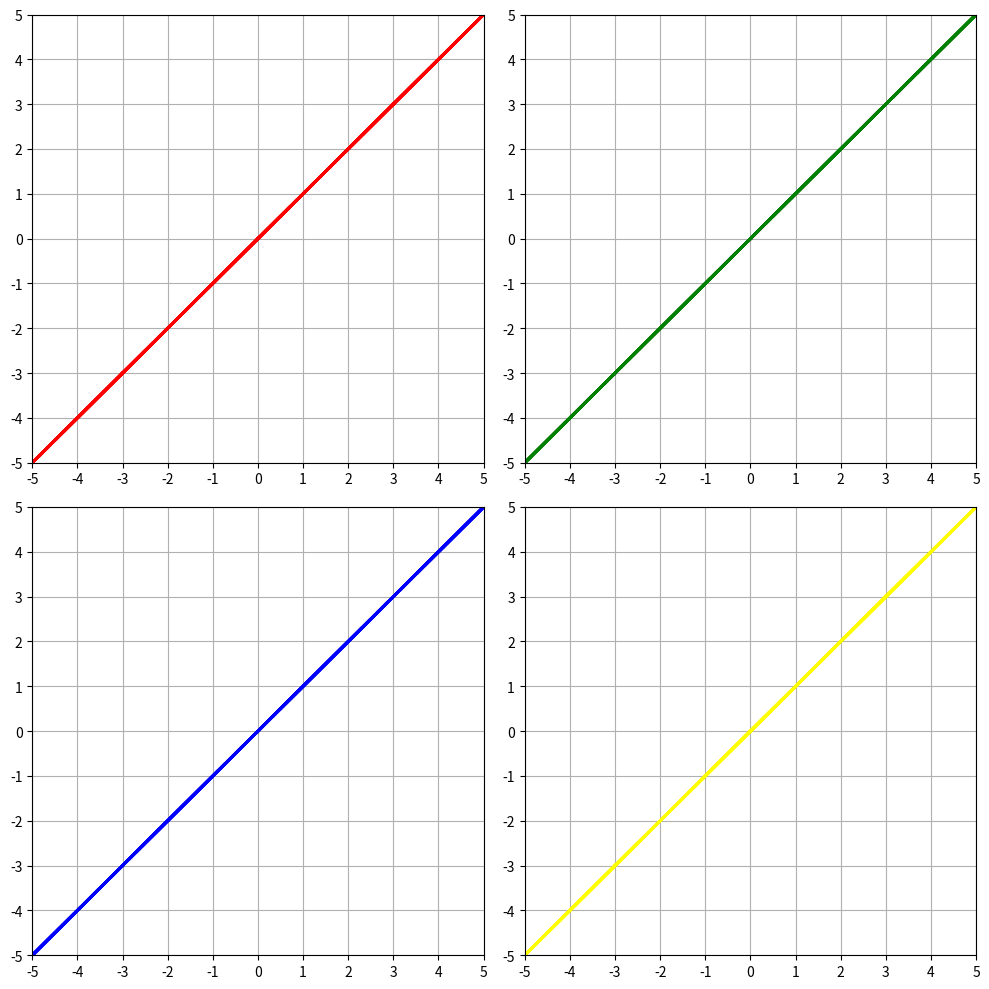

Write the Python code that produced this figure.
import numpy as np
import matplotlib.pyplot as plt

A = np.array([[3, 3], [3, 3]])
transform = lambda x, y: A @ np.array([x, y]).T
fig, axs = plt.subplots(2, 2, figsize=(10, 10))
colors = ['red', 'green', 'blue', 'yellow']

for i, ax in enumerate(axs.flatten()):
    color = colors[i]
    for x in range(-15, 15):
        for y in range(-15, 15):
            p1 = transform(x, y)
            p2 = transform(x + 1, y)
            p3 = transform(x, y + 1)
            p4 = transform(x + 1, y + 1)
            if color == 'red':
                ax.plot([p1[0], p2[0]], [p1[1], p2[1]], color=color, linewidth=2, alpha=0.5)
            elif color == 'green':
                ax.plot([p1[0], p3[0]], [p1[1], p3[1]], color=color, linewidth=2, alpha=0.5)
            elif color == 'blue':
                ax.plot([p2[0], p4[0]], [p2[1], p4[1]], color=color, linewidth=2, alpha=0.5)
            elif color == 'yellow':
                ax.plot([p3[0], p4[0]], [p3[1], p4[1]], color=color, linewidth=2, alpha=0.5)
    ax.set_xlim(-5, 5)
    ax.set_ylim(-5, 5)
    ax.set_xticks(np.arange(-5, 6, 1))
    ax.set_yticks(np.arange(-5, 6, 1))
    ax.grid()
plt.tight_layout()
plt.show()